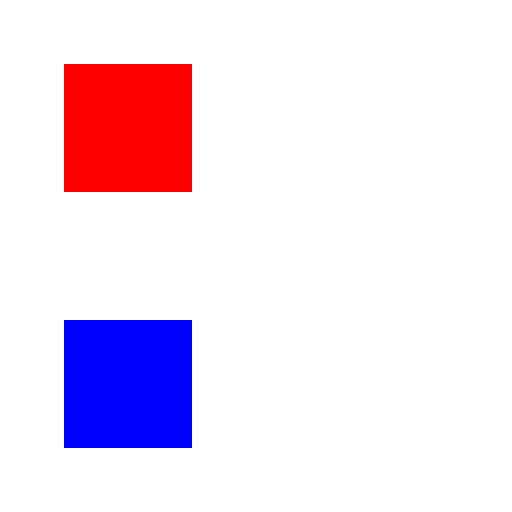
t = 0.00 s
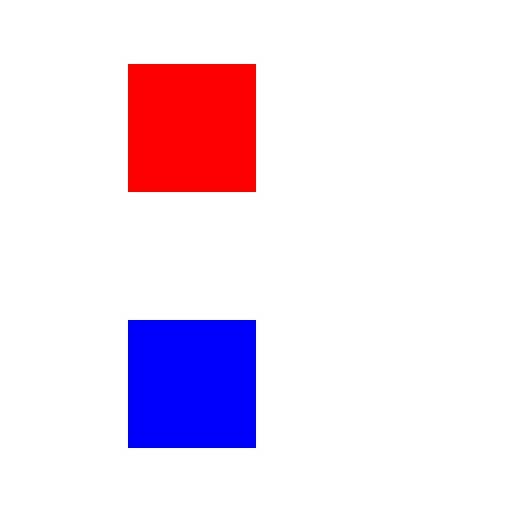
t = 0.50 s
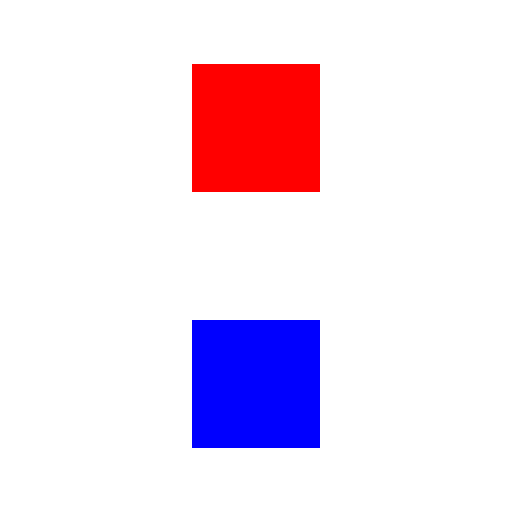
t = 1.00 s
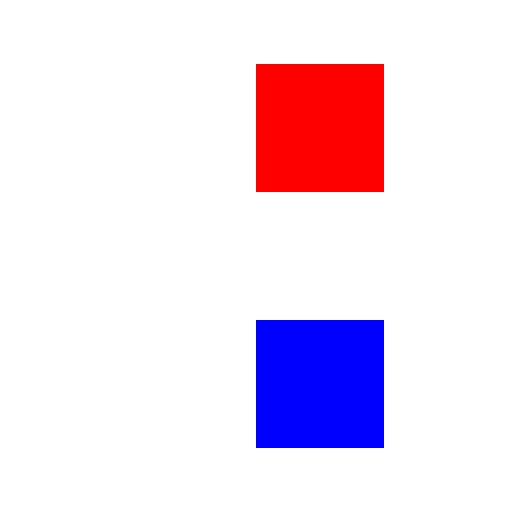
t = 1.50 s
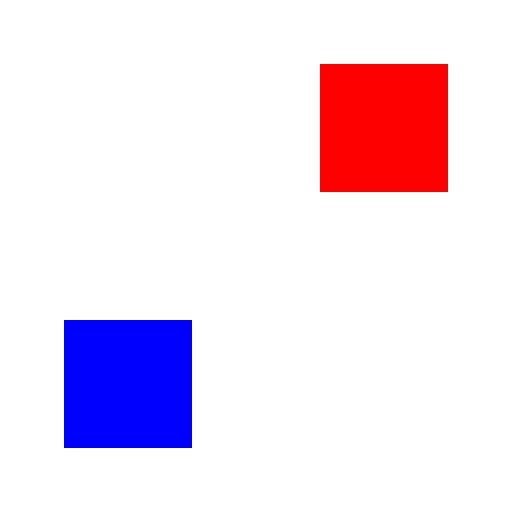
t = 2.00 s

The animated SVG that drew these frames (rendered in a browser with its animation timeline set to each time). Animation: 2 SMIL elements (animate=2); one cycle of 2.00 s.

<svg xmlns="http://www.w3.org/2000/svg" width="16" height="16" viewBox="0 0 16 16">
  <rect width="16" height="16" fill="white" pointer-events="none"/>
  <rect id="freeze" x="2" y="2" width="4" height="4" fill="red">
    <animate attributeName="x" from="2" to="10" dur="2s" fill="freeze"/>
  </rect>
  <rect id="remove" x="2" y="10" width="4" height="4" fill="blue">
    <animate attributeName="x" from="2" to="10" dur="2s" fill="remove"/>
  </rect>
</svg>
